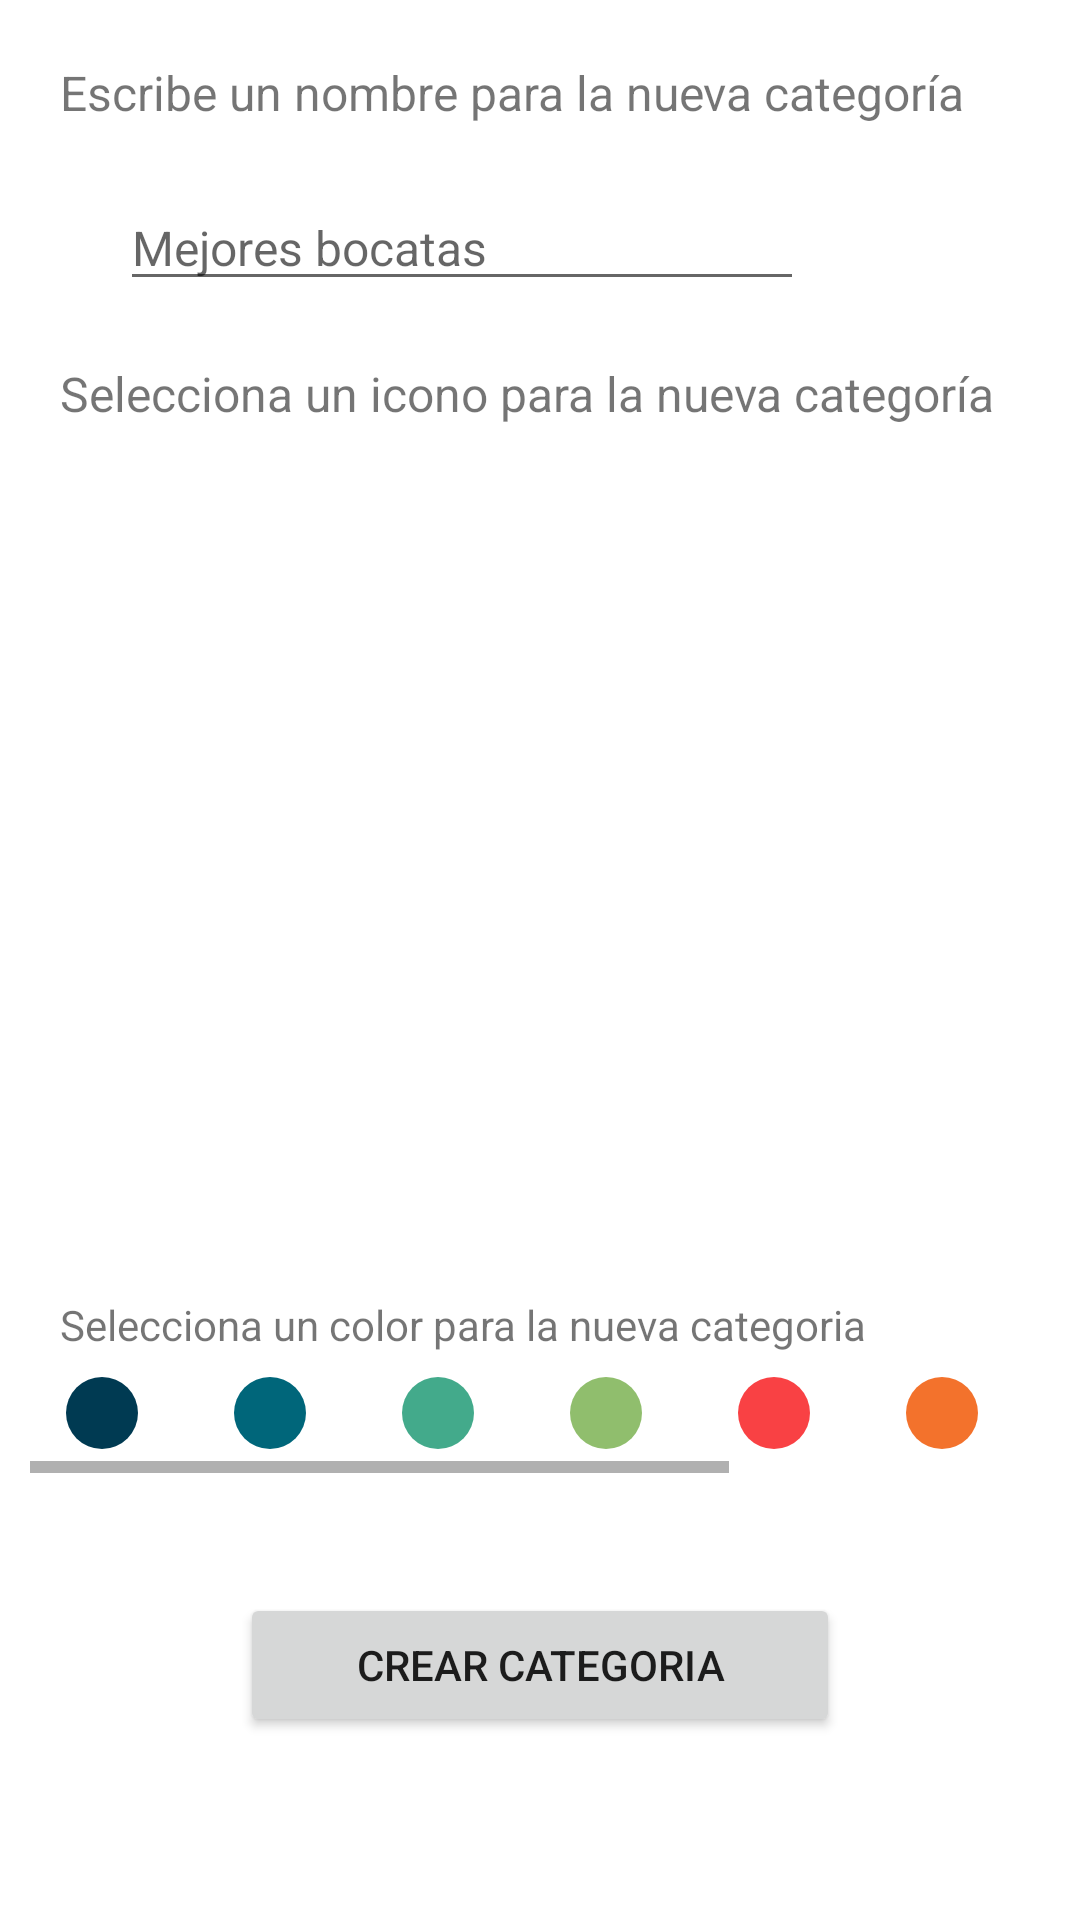

This screen was rendered from an Android layout file. Write that file and the resources it references.
<!-- AndroidManifest.xml: application theme Theme.NavDrawerTraining -->
<!-- res/layout/fragment_crear_categoria.xml -->
<?xml version="1.0" encoding="utf-8"?>
<ScrollView xmlns:android="http://schemas.android.com/apk/res/android"
    xmlns:tools="http://schemas.android.com/tools"
    xmlns:app="http://schemas.android.com/apk/res-auto"
    tools:context=".ui.categorias.CrearCategoriaFragment"
    android:layout_height="match_parent"
    android:layout_width="match_parent">
    <LinearLayout
        android:layout_width="match_parent"
        android:layout_height="match_parent"
        android:orientation="vertical">
        <TextView
            android:id="@+id/tv_crearcategoria_titulo_nombrecat"
            android:layout_width="wrap_content"
            android:layout_height="wrap_content"
            android:layout_marginStart="20dp"
            android:layout_marginTop="20dp"
            android:text="@string/titulo_nombre_categoria"
            android:textSize="16sp"/>
        <EditText
            android:id="@+id/et_crearcategoria_nombrecat"
            android:layout_width="wrap_content"
            android:layout_height="wrap_content"
            android:layout_marginStart="40dp"
            android:minEms="12"
            android:layout_marginVertical="20dp"
            android:inputType="text"
            android:hint="@string/nombre_categoria_hint"
            android:textSize="16sp"/>

        <TextView
            android:id="@+id/tv_crearcategoria_titulo_iconos"
            android:layout_width="wrap_content"
            android:layout_height="wrap_content"
            android:layout_marginStart="20dp"
            android:text="@string/titulo_iconos"
            android:textSize="16sp"/>

        <androidx.recyclerview.widget.RecyclerView
            android:id="@+id/rv_crearcategoria_iconos"
            android:layout_width="match_parent"
            android:layout_height="250dp"
            android:layout_marginHorizontal="20dp"
            android:layout_marginVertical="20dp"/>
        <TextView
            android:id="@+id/tv_crearcategoria_titulo_color"
            android:layout_width="wrap_content"
            android:layout_height="wrap_content"
            android:layout_marginStart="20dp"
            android:text="@string/selecciona_color"/>

        <HorizontalScrollView
            android:layout_width="match_parent"
            android:layout_height="40dp"
            android:layout_marginHorizontal="10dp">

            <com.google.android.material.chip.ChipGroup
                android:id="@+id/cg_crearcategoria_color"
                android:layout_width="wrap_content"
                android:layout_height="match_parent"
                app:singleSelection="true"
                app:selectionRequired="true"
                app:singleLine="true">

                <com.google.android.material.chip.Chip
                    android:id="@+id/crearcategoria_chip1"
                    android:layout_width="wrap_content"
                    android:layout_height="match_parent"
                    app:chipBackgroundColor="@color/cat_indigo_dye"
                    android:checkable="true"/>
                <com.google.android.material.chip.Chip
                    android:id="@+id/crearcategoria_chip2"
                    android:layout_width="wrap_content"
                    android:layout_height="match_parent"
                    app:chipBackgroundColor="@color/cat_blue_shappire"
                    android:checkable="true"/>
                <com.google.android.material.chip.Chip
                    android:id="@+id/crearcategoria_chip3"
                    android:layout_width="wrap_content"
                    android:layout_height="match_parent"
                    app:chipBackgroundColor="@color/cat_zomp"
                    android:checkable="true"/>
                <com.google.android.material.chip.Chip
                    android:id="@+id/crearcategoria_chip4"
                    android:layout_width="wrap_content"
                    android:layout_height="match_parent"
                    app:chipBackgroundColor="@color/cat_pistachio"
                    android:checkable="true"/>
                <com.google.android.material.chip.Chip
                    android:id="@+id/crearcategoria_chip5"
                    android:layout_width="wrap_content"
                    android:layout_height="match_parent"
                    app:chipBackgroundColor="@color/cat_red_salsa"
                    android:checkable="true"/>
                <com.google.android.material.chip.Chip
                    android:id="@+id/crearcategoria_chip6"
                    android:layout_width="wrap_content"
                    android:layout_height="match_parent"
                    app:chipBackgroundColor="@color/cat_orange_red"
                    android:checkable="true"/>
                <com.google.android.material.chip.Chip
                    android:id="@+id/crearcategoria_chip7"
                    android:layout_width="wrap_content"
                    android:layout_height="match_parent"
                    app:chipBackgroundColor="@color/cat_maize_crayola"
                    android:checkable="true"/>
                <com.google.android.material.chip.Chip
                    android:id="@+id/crearcategoria_chip8"
                    android:layout_width="wrap_content"
                    android:layout_height="match_parent"
                    app:chipBackgroundColor="@color/cat_ultra_red"
                    android:checkable="true"/>
                <com.google.android.material.chip.Chip
                    android:id="@+id/crearcategoria_chip9"
                    android:layout_width="wrap_content"
                    android:layout_height="match_parent"
                    app:chipBackgroundColor="@color/cat_dark_orchid"
                    android:checkable="true"/>

            </com.google.android.material.chip.ChipGroup>


        </HorizontalScrollView>

        <Button
            android:id="@+id/b_crearcategoria_confirmar"
            android:layout_width="match_parent"
            android:layout_height="wrap_content"
            android:text="@string/crear_categoria"
            android:layout_marginTop="40dp"
            android:layout_marginHorizontal="80dp"/>

    </LinearLayout>
</ScrollView>
<!-- resources referenced by this layout -->
<resources>
  <color name="cat_blue_shappire">#00667A</color>
  <color name="cat_dark_orchid">#9D4EDD</color>
  <color name="cat_indigo_dye">#003A52</color>
  <color name="cat_maize_crayola">#F9C74F</color>
  <color name="cat_orange_red">#F3722C</color>
  <color name="cat_pistachio">#90BE6D</color>
  <color name="cat_red_salsa">#F94144</color>
  <color name="cat_ultra_red">#FF758F</color>
  <color name="cat_zomp">#43AA8B</color>
  <string name="crear_categoria">Crear Categoria</string>
  <string name="nombre_categoria_hint">Mejores bocatas</string>
  <string name="selecciona_color">Selecciona un color para la nueva categoria</string>
  <string name="titulo_iconos">Selecciona un icono para la nueva categoría</string>
  <string name="titulo_nombre_categoria">Escribe un nombre para la nueva categoría</string>
  <style name="Theme.NavDrawerTraining" parent="Theme.MaterialComponents.DayNight.DarkActionBar">
          
          <item name="colorPrimary">@color/claret</item>
          <item name="colorPrimaryVariant">@color/brick_red</item>
          <item name="colorOnPrimary">@color/white</item>
          
          <item name="colorSecondary">@color/coral</item>
          <item name="colorSecondaryVariant">@color/sandy_brown</item>
          <item name="colorOnSecondary">@color/black</item>
          
          <item name="android:statusBarColor" tools:targetApi="l">?attr/colorPrimaryVariant</item>
          
      </style>
  <color name="claret">#720026</color>
  <color name="brick_red">#CE4257</color>
  <color name="white">#FFFFFFFF</color>
  <color name="coral">#FF7F51</color>
  <color name="sandy_brown">#FF9B54</color>
  <color name="black">#FF000000</color>
</resources>
